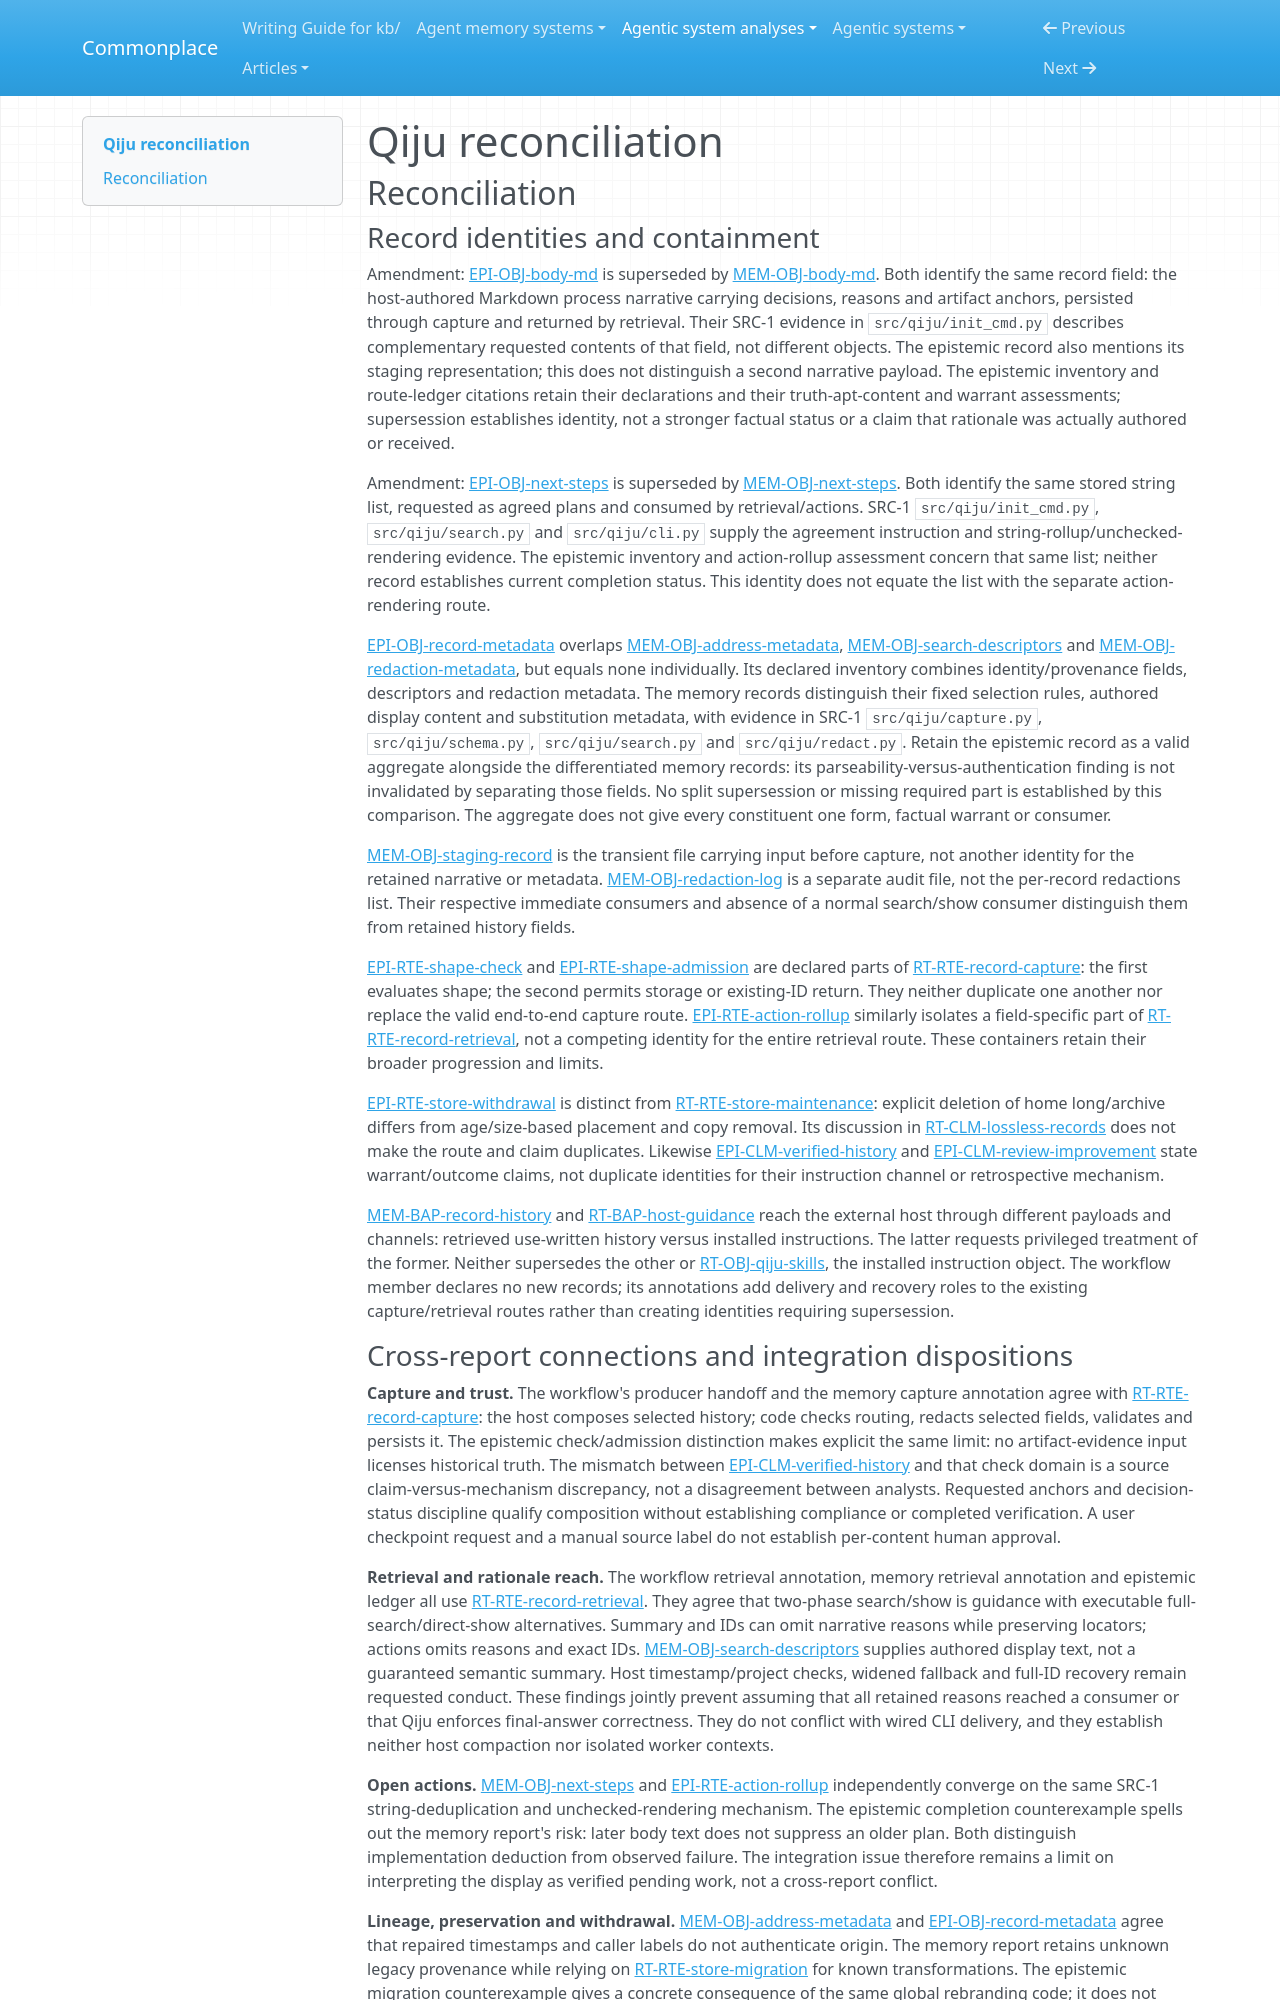

repository: zby/commonplace · page: agentic-system-analyses/retained/jasonshrepo--qiju/reconciliation/index.html · generator: mkdocs

---
type: agentic-system-analyses/types/agentic-system-reconciliation-report.md
description: "Reconciliation of Qiju analyst records at frozen commit a5ea9db29262ce7ec514cdc1dc5c5d017a6a3f89."
run-id: AAS-2026-11-08-qiju-1a12c31c13d1-01
reviewed-boundary: a5ea9db29262ce7ec514cdc1dc5c5d017a6a3f89
---

# Qiju reconciliation

## Reconciliation

### Record identities and containment

Amendment: [EPI-OBJ-body-md](epistemic.md#epi-obj-body-md) is superseded by [MEM-OBJ-body-md](memory.md#mem-obj-body-md). Both identify the same record field: the host-authored Markdown process narrative carrying decisions, reasons and artifact anchors, persisted through capture and returned by retrieval. Their SRC-1 evidence in `src/qiju/init_cmd.py` describes complementary requested contents of that field, not different objects. The epistemic record also mentions its staging representation; this does not distinguish a second narrative payload. The epistemic inventory and route-ledger citations retain their declarations and their truth-apt-content and warrant assessments; supersession establishes identity, not a stronger factual status or a claim that rationale was actually authored or received.

Amendment: [EPI-OBJ-next-steps](epistemic.md#epi-obj-next-steps) is superseded by [MEM-OBJ-next-steps](memory.md#mem-obj-next-steps). Both identify the same stored string list, requested as agreed plans and consumed by retrieval/actions. SRC-1 `src/qiju/init_cmd.py`, `src/qiju/search.py` and `src/qiju/cli.py` supply the agreement instruction and string-rollup/unchecked-rendering evidence. The epistemic inventory and action-rollup assessment concern that same list; neither record establishes current completion status. This identity does not equate the list with the separate action-rendering route.

[EPI-OBJ-record-metadata](epistemic.md#epi-obj-record-metadata) overlaps [MEM-OBJ-address-metadata](memory.md#mem-obj-address-metadata), [MEM-OBJ-search-descriptors](memory.md#mem-obj-search-descriptors) and [MEM-OBJ-redaction-metadata](memory.md#mem-obj-redaction-metadata), but equals none individually. Its declared inventory combines identity/provenance fields, descriptors and redaction metadata. The memory records distinguish their fixed selection rules, authored display content and substitution metadata, with evidence in SRC-1 `src/qiju/capture.py`, `src/qiju/schema.py`, `src/qiju/search.py` and `src/qiju/redact.py`. Retain the epistemic record as a valid aggregate alongside the differentiated memory records: its parseability-versus-authentication finding is not invalidated by separating those fields. No split supersession or missing required part is established by this comparison. The aggregate does not give every constituent one form, factual warrant or consumer.

[MEM-OBJ-staging-record](memory.md#mem-obj-staging-record) is the transient file carrying input before capture, not another identity for the retained narrative or metadata. [MEM-OBJ-redaction-log](memory.md#mem-obj-redaction-log) is a separate audit file, not the per-record redactions list. Their respective immediate consumers and absence of a normal search/show consumer distinguish them from retained history fields.

[EPI-RTE-shape-check](epistemic.md#epi-rte-shape-check) and [EPI-RTE-shape-admission](epistemic.md#epi-rte-shape-admission) are declared parts of [RT-RTE-record-capture](runtime.md#rt-rte-record-capture): the first evaluates shape; the second permits storage or existing-ID return. They neither duplicate one another nor replace the valid end-to-end capture route. [EPI-RTE-action-rollup](epistemic.md#epi-rte-action-rollup) similarly isolates a field-specific part of [RT-RTE-record-retrieval](runtime.md#rt-rte-record-retrieval), not a competing identity for the entire retrieval route. These containers retain their broader progression and limits.

[EPI-RTE-store-withdrawal](epistemic.md#epi-rte-store-withdrawal) is distinct from [RT-RTE-store-maintenance](runtime.md#rt-rte-store-maintenance): explicit deletion of home long/archive differs from age/size-based placement and copy removal. Its discussion in [RT-CLM-lossless-records](runtime.md#rt-clm-lossless-records) does not make the route and claim duplicates. Likewise [EPI-CLM-verified-history](epistemic.md#epi-clm-verified-history) and [EPI-CLM-review-improvement](epistemic.md#epi-clm-review-improvement) state warrant/outcome claims, not duplicate identities for their instruction channel or retrospective mechanism.

[MEM-BAP-record-history](memory.md#mem-bap-record-history) and [RT-BAP-host-guidance](runtime.md#rt-bap-host-guidance) reach the external host through different payloads and channels: retrieved use-written history versus installed instructions. The latter requests privileged treatment of the former. Neither supersedes the other or [RT-OBJ-qiju-skills](runtime.md#rt-obj-qiju-skills), the installed instruction object. The workflow member declares no new records; its annotations add delivery and recovery roles to the existing capture/retrieval routes rather than creating identities requiring supersession.
